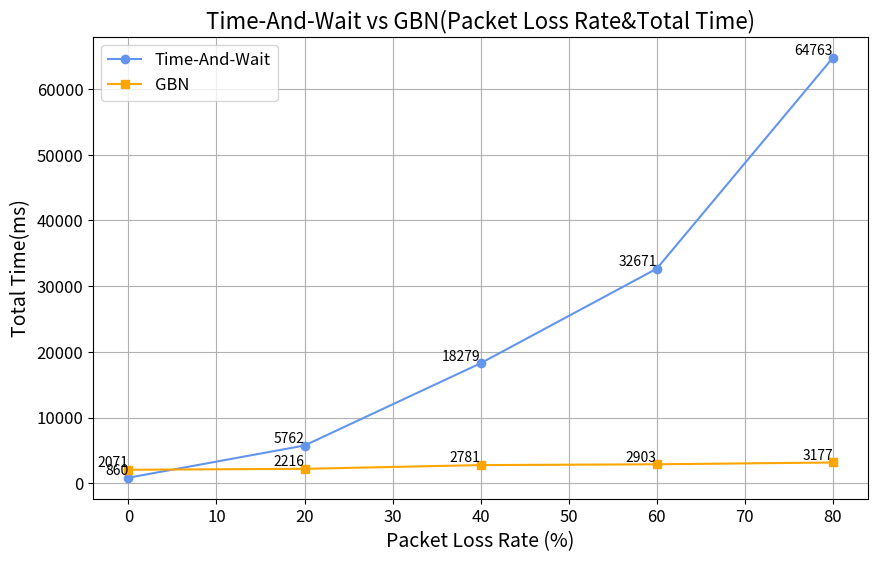

Python code for this plot:
import matplotlib.pyplot as plt


# 丢包率数据
loss_rates = [0, 20, 40, 60, 80]

# 停等机制延迟数据
stop_and_wait_delays = [860, 5762, 18279, 32671, 64763]

# 滑动窗口延迟数据
sliding_window_delays = [2071, 2216, 2781, 2903, 3177]


# 绘制图形
plt.plot(loss_rates, stop_and_wait_delays, marker='o', label='Time-And-Wait', color='#6495ED')
plt.plot(loss_rates, sliding_window_delays, marker='s', label='GBN', color='#FFA500')

# 在数据点上添加标签
for x, y in zip(loss_rates, stop_and_wait_delays):
    plt.text(x, y, str(y), ha='right', va='bottom', fontsize=10)
for x, y in zip(loss_rates, sliding_window_delays):
    plt.text(x, y, str(y), ha='right', va='bottom', fontsize=10)


plt.xlabel('Packet Loss Rate (%)', fontsize=14)
plt.ylabel('Total Time(ms)', fontsize=14)
plt.title('Time-And-Wait vs GBN(Packet Loss Rate&Total Time)', fontsize=16)
plt.legend(fontsize=12)
plt.grid(True)

# 设置图形大小
plt.gcf().set_size_inches(10, 6)

# 设置坐标轴刻度字体大小
plt.xticks(fontsize=12)
plt.yticks(fontsize=12)

plt.show()